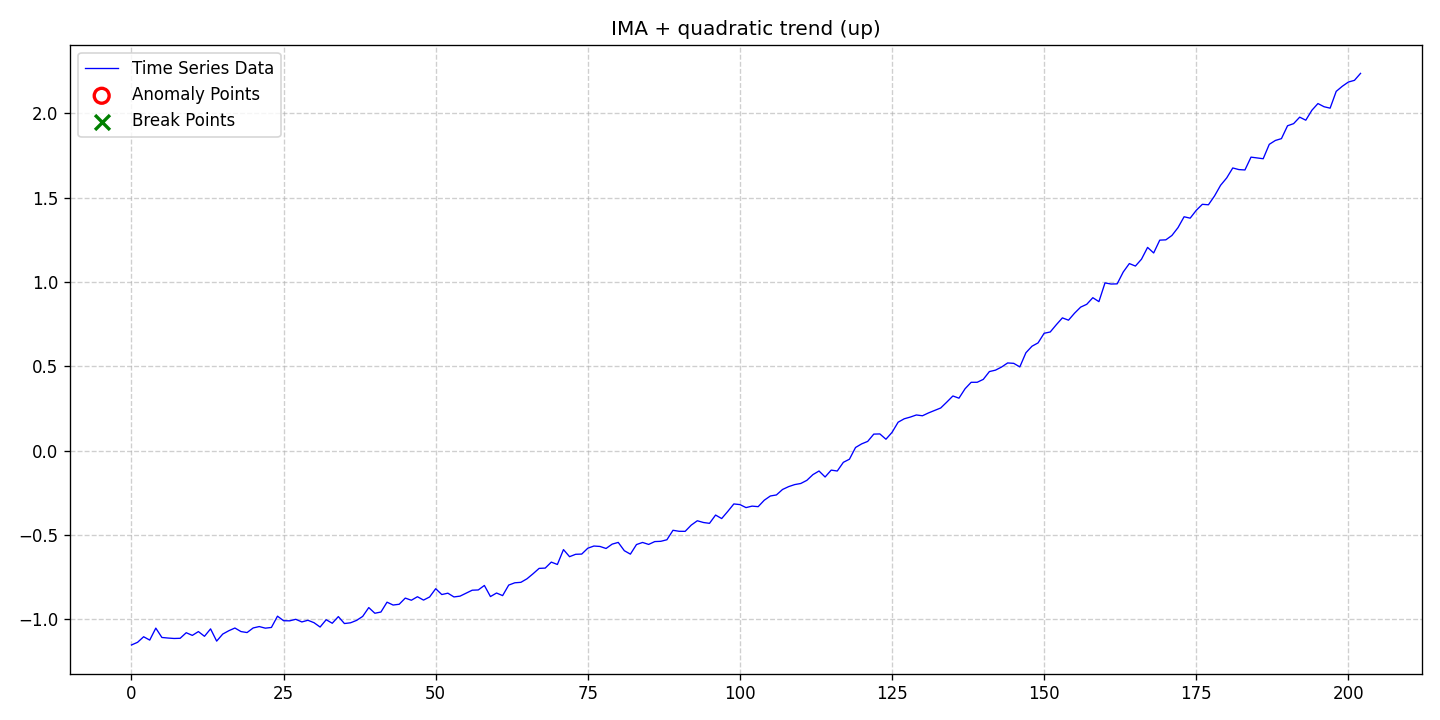

The data file committed next to this chart (first rows):
date, data, stationary, det_lin_up, det_lin_down, det_quad, det_cubic, det_exp, det_damped, stoc_trend, volatility, single_seas, multiple_seas, point_anom_single, point_anom_multi, collect_anom, context_anom, mean_shift, var_shift, trend_shift, point_anom_count, point_anom_location, point_anom_point, collect_anom_count
2020-01-01, -1.152, 0, 0, 0, 1, 0, 0, 0, 1, 0, 0, 0, 0, 0, 0, 0, 0, 0, 0, 0, none, , 0
2020-01-02, -1.137, 0, 0, 0, 1, 0, 0, 0, 1, 0, 0, 0, 0, 0, 0, 0, 0, 0, 0, 0, none, , 0
2020-01-03, -1.104, 0, 0, 0, 1, 0, 0, 0, 1, 0, 0, 0, 0, 0, 0, 0, 0, 0, 0, 0, none, , 0
2020-01-04, -1.123, 0, 0, 0, 1, 0, 0, 0, 1, 0, 0, 0, 0, 0, 0, 0, 0, 0, 0, 0, none, , 0
2020-01-05, -1.053, 0, 0, 0, 1, 0, 0, 0, 1, 0, 0, 0, 0, 0, 0, 0, 0, 0, 0, 0, none, , 0
2020-01-06, -1.108, 0, 0, 0, 1, 0, 0, 0, 1, 0, 0, 0, 0, 0, 0, 0, 0, 0, 0, 0, none, , 0
2020-01-07, -1.111, 0, 0, 0, 1, 0, 0, 0, 1, 0, 0, 0, 0, 0, 0, 0, 0, 0, 0, 0, none, , 0
2020-01-08, -1.114, 0, 0, 0, 1, 0, 0, 0, 1, 0, 0, 0, 0, 0, 0, 0, 0, 0, 0, 0, none, , 0
2020-01-09, -1.113, 0, 0, 0, 1, 0, 0, 0, 1, 0, 0, 0, 0, 0, 0, 0, 0, 0, 0, 0, none, , 0
2020-01-10, -1.08, 0, 0, 0, 1, 0, 0, 0, 1, 0, 0, 0, 0, 0, 0, 0, 0, 0, 0, 0, none, , 0
2020-01-11, -1.096, 0, 0, 0, 1, 0, 0, 0, 1, 0, 0, 0, 0, 0, 0, 0, 0, 0, 0, 0, none, , 0
2020-01-12, -1.073, 0, 0, 0, 1, 0, 0, 0, 1, 0, 0, 0, 0, 0, 0, 0, 0, 0, 0, 0, none, , 0
2020-01-13, -1.101, 0, 0, 0, 1, 0, 0, 0, 1, 0, 0, 0, 0, 0, 0, 0, 0, 0, 0, 0, none, , 0
2020-01-14, -1.057, 0, 0, 0, 1, 0, 0, 0, 1, 0, 0, 0, 0, 0, 0, 0, 0, 0, 0, 0, none, , 0
2020-01-15, -1.129, 0, 0, 0, 1, 0, 0, 0, 1, 0, 0, 0, 0, 0, 0, 0, 0, 0, 0, 0, none, , 0
2020-01-16, -1.088, 0, 0, 0, 1, 0, 0, 0, 1, 0, 0, 0, 0, 0, 0, 0, 0, 0, 0, 0, none, , 0
2020-01-17, -1.068, 0, 0, 0, 1, 0, 0, 0, 1, 0, 0, 0, 0, 0, 0, 0, 0, 0, 0, 0, none, , 0
2020-01-18, -1.052, 0, 0, 0, 1, 0, 0, 0, 1, 0, 0, 0, 0, 0, 0, 0, 0, 0, 0, 0, none, , 0
2020-01-19, -1.073, 0, 0, 0, 1, 0, 0, 0, 1, 0, 0, 0, 0, 0, 0, 0, 0, 0, 0, 0, none, , 0
2020-01-20, -1.079, 0, 0, 0, 1, 0, 0, 0, 1, 0, 0, 0, 0, 0, 0, 0, 0, 0, 0, 0, none, , 0
2020-01-21, -1.051, 0, 0, 0, 1, 0, 0, 0, 1, 0, 0, 0, 0, 0, 0, 0, 0, 0, 0, 0, none, , 0
2020-01-22, -1.043, 0, 0, 0, 1, 0, 0, 0, 1, 0, 0, 0, 0, 0, 0, 0, 0, 0, 0, 0, none, , 0
2020-01-23, -1.053, 0, 0, 0, 1, 0, 0, 0, 1, 0, 0, 0, 0, 0, 0, 0, 0, 0, 0, 0, none, , 0
2020-01-24, -1.048, 0, 0, 0, 1, 0, 0, 0, 1, 0, 0, 0, 0, 0, 0, 0, 0, 0, 0, 0, none, , 0
2020-01-25, -0.9816, 0, 0, 0, 1, 0, 0, 0, 1, 0, 0, 0, 0, 0, 0, 0, 0, 0, 0, 0, none, , 0
2020-01-26, -1.009, 0, 0, 0, 1, 0, 0, 0, 1, 0, 0, 0, 0, 0, 0, 0, 0, 0, 0, 0, none, , 0
2020-01-27, -1.009, 0, 0, 0, 1, 0, 0, 0, 1, 0, 0, 0, 0, 0, 0, 0, 0, 0, 0, 0, none, , 0
2020-01-28, -1, 0, 0, 0, 1, 0, 0, 0, 1, 0, 0, 0, 0, 0, 0, 0, 0, 0, 0, 0, none, , 0
2020-01-29, -1.016, 0, 0, 0, 1, 0, 0, 0, 1, 0, 0, 0, 0, 0, 0, 0, 0, 0, 0, 0, none, , 0
2020-01-30, -1.006, 0, 0, 0, 1, 0, 0, 0, 1, 0, 0, 0, 0, 0, 0, 0, 0, 0, 0, 0, none, , 0
2020-01-31, -1.02, 0, 0, 0, 1, 0, 0, 0, 1, 0, 0, 0, 0, 0, 0, 0, 0, 0, 0, 0, none, , 0
2020-02-01, -1.046, 0, 0, 0, 1, 0, 0, 0, 1, 0, 0, 0, 0, 0, 0, 0, 0, 0, 0, 0, none, , 0
2020-02-02, -1.003, 0, 0, 0, 1, 0, 0, 0, 1, 0, 0, 0, 0, 0, 0, 0, 0, 0, 0, 0, none, , 0
2020-02-03, -1.024, 0, 0, 0, 1, 0, 0, 0, 1, 0, 0, 0, 0, 0, 0, 0, 0, 0, 0, 0, none, , 0
2020-02-04, -0.9841, 0, 0, 0, 1, 0, 0, 0, 1, 0, 0, 0, 0, 0, 0, 0, 0, 0, 0, 0, none, , 0
2020-02-05, -1.025, 0, 0, 0, 1, 0, 0, 0, 1, 0, 0, 0, 0, 0, 0, 0, 0, 0, 0, 0, none, , 0
2020-02-06, -1.021, 0, 0, 0, 1, 0, 0, 0, 1, 0, 0, 0, 0, 0, 0, 0, 0, 0, 0, 0, none, , 0
2020-02-07, -1.007, 0, 0, 0, 1, 0, 0, 0, 1, 0, 0, 0, 0, 0, 0, 0, 0, 0, 0, 0, none, , 0
2020-02-08, -0.983, 0, 0, 0, 1, 0, 0, 0, 1, 0, 0, 0, 0, 0, 0, 0, 0, 0, 0, 0, none, , 0
2020-02-09, -0.9306, 0, 0, 0, 1, 0, 0, 0, 1, 0, 0, 0, 0, 0, 0, 0, 0, 0, 0, 0, none, , 0
2020-02-10, -0.9642, 0, 0, 0, 1, 0, 0, 0, 1, 0, 0, 0, 0, 0, 0, 0, 0, 0, 0, 0, none, , 0
2020-02-11, -0.957, 0, 0, 0, 1, 0, 0, 0, 1, 0, 0, 0, 0, 0, 0, 0, 0, 0, 0, 0, none, , 0
2020-02-12, -0.8987, 0, 0, 0, 1, 0, 0, 0, 1, 0, 0, 0, 0, 0, 0, 0, 0, 0, 0, 0, none, , 0
2020-02-13, -0.9156, 0, 0, 0, 1, 0, 0, 0, 1, 0, 0, 0, 0, 0, 0, 0, 0, 0, 0, 0, none, , 0
2020-02-14, -0.911, 0, 0, 0, 1, 0, 0, 0, 1, 0, 0, 0, 0, 0, 0, 0, 0, 0, 0, 0, none, , 0
2020-02-15, -0.8744, 0, 0, 0, 1, 0, 0, 0, 1, 0, 0, 0, 0, 0, 0, 0, 0, 0, 0, 0, none, , 0
2020-02-16, -0.8871, 0, 0, 0, 1, 0, 0, 0, 1, 0, 0, 0, 0, 0, 0, 0, 0, 0, 0, 0, none, , 0
2020-02-17, -0.8664, 0, 0, 0, 1, 0, 0, 0, 1, 0, 0, 0, 0, 0, 0, 0, 0, 0, 0, 0, none, , 0
2020-02-18, -0.8863, 0, 0, 0, 1, 0, 0, 0, 1, 0, 0, 0, 0, 0, 0, 0, 0, 0, 0, 0, none, , 0
2020-02-19, -0.8677, 0, 0, 0, 1, 0, 0, 0, 1, 0, 0, 0, 0, 0, 0, 0, 0, 0, 0, 0, none, , 0
2020-02-20, -0.8188, 0, 0, 0, 1, 0, 0, 0, 1, 0, 0, 0, 0, 0, 0, 0, 0, 0, 0, 0, none, , 0
2020-02-21, -0.8533, 0, 0, 0, 1, 0, 0, 0, 1, 0, 0, 0, 0, 0, 0, 0, 0, 0, 0, 0, none, , 0
2020-02-22, -0.8454, 0, 0, 0, 1, 0, 0, 0, 1, 0, 0, 0, 0, 0, 0, 0, 0, 0, 0, 0, none, , 0
2020-02-23, -0.8675, 0, 0, 0, 1, 0, 0, 0, 1, 0, 0, 0, 0, 0, 0, 0, 0, 0, 0, 0, none, , 0
2020-02-24, -0.8629, 0, 0, 0, 1, 0, 0, 0, 1, 0, 0, 0, 0, 0, 0, 0, 0, 0, 0, 0, none, , 0
2020-02-25, -0.8451, 0, 0, 0, 1, 0, 0, 0, 1, 0, 0, 0, 0, 0, 0, 0, 0, 0, 0, 0, none, , 0
2020-02-26, -0.8277, 0, 0, 0, 1, 0, 0, 0, 1, 0, 0, 0, 0, 0, 0, 0, 0, 0, 0, 0, none, , 0
2020-02-27, -0.8261, 0, 0, 0, 1, 0, 0, 0, 1, 0, 0, 0, 0, 0, 0, 0, 0, 0, 0, 0, none, , 0
2020-02-28, -0.7995, 0, 0, 0, 1, 0, 0, 0, 1, 0, 0, 0, 0, 0, 0, 0, 0, 0, 0, 0, none, , 0
2020-02-29, -0.8654, 0, 0, 0, 1, 0, 0, 0, 1, 0, 0, 0, 0, 0, 0, 0, 0, 0, 0, 0, none, , 0
... 143 more rows
